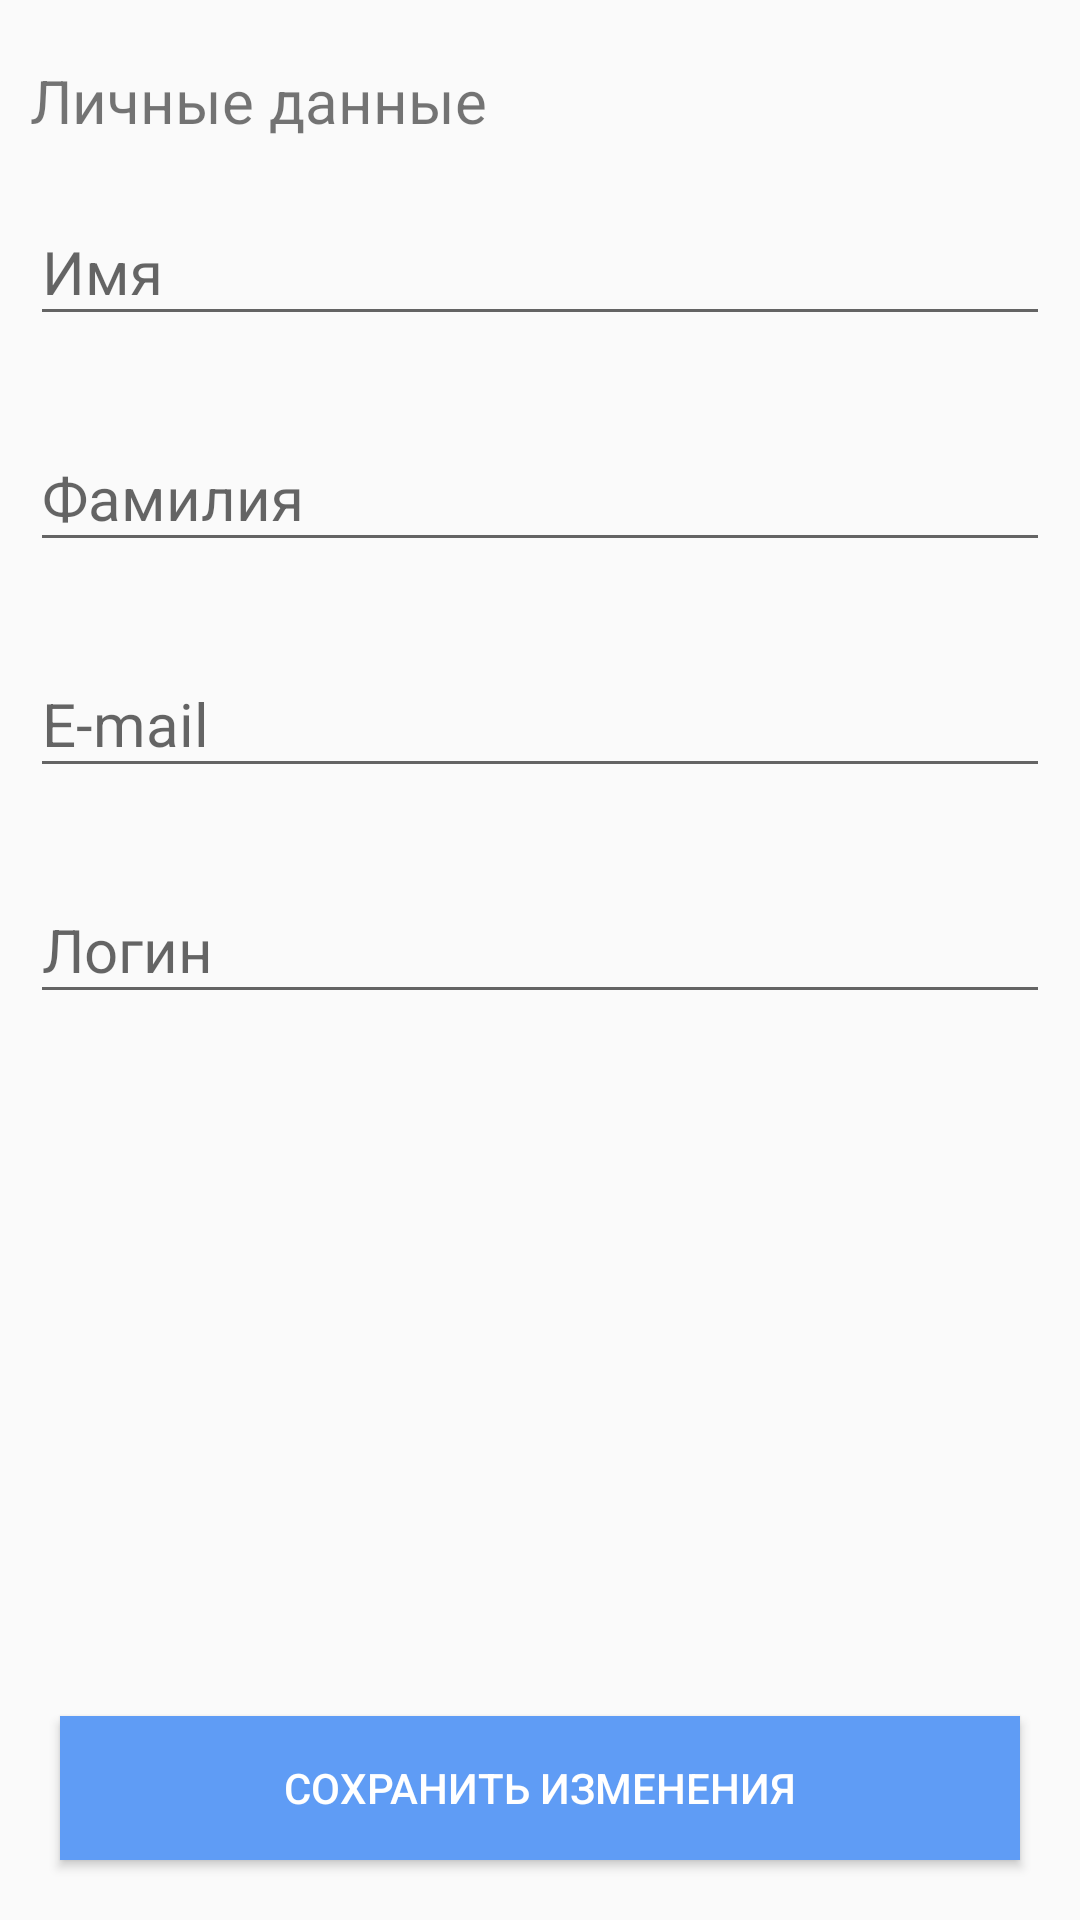

Reconstruct the res/layout file that produces this screen, plus the resources it refers to.
<!-- AndroidManifest.xml: application theme SplashScreenStyle -->
<!-- res/layout/fragment_edit_personal_data.xml -->
<?xml version="1.0" encoding="utf-8"?>
<FrameLayout xmlns:android="http://schemas.android.com/apk/res/android"
    xmlns:tools="http://schemas.android.com/tools"
    android:layout_width="match_parent"
    android:layout_height="match_parent"
    xmlns:app="http://schemas.android.com/apk/res-auto"
    tools:context=".fragments.EditPersonalDataFragment">

    <LinearLayout
        android:layout_width="match_parent"
        android:layout_height="wrap_content"
        android:orientation="vertical">

        <TextView
            android:layout_width="match_parent"
            android:layout_height="wrap_content"
            android:layout_marginStart="10dp"
            android:layout_marginTop="20dp"
            android:layout_marginBottom="10dp"
            android:textSize="20sp"
            android:text="@string/personal_data" />


        <android.support.design.widget.TextInputLayout
            android:id="@+id/editTextLayoutName"
            android:layout_width="match_parent"
            android:layout_height="wrap_content"
            app:errorEnabled="true"
            android:layout_marginStart="10dp"
            android:layout_marginEnd="10dp"
            android:hint="@string/textHintName">

            <android.support.design.widget.TextInputEditText
                android:id="@+id/editTextPersonalDataName"
                android:layout_width="match_parent"
                android:layout_height="wrap_content"
                android:textSize="20sp"
                android:lines="1"/>

        </android.support.design.widget.TextInputLayout>

        <android.support.design.widget.TextInputLayout
            android:id="@+id/editTextLayoutSurname"
            android:layout_width="match_parent"
            android:layout_height="wrap_content"
            app:errorEnabled="true"
            android:layout_marginStart="10dp"
            android:layout_marginEnd="10dp"
            android:hint="@string/textHintSurname">

            <android.support.design.widget.TextInputEditText
                android:id="@+id/editTextPersonalDataSurname"
                android:layout_width="match_parent"
                android:layout_height="wrap_content"
                android:textSize="20sp"
                android:lines="1"/>

        </android.support.design.widget.TextInputLayout>

        <android.support.design.widget.TextInputLayout
            android:id="@+id/editTextLayoutEmail"
            android:layout_width="match_parent"
            android:layout_height="wrap_content"
            app:errorEnabled="true"
            android:layout_marginStart="10dp"
            android:layout_marginEnd="10dp"
            android:hint="@string/textHintEmail">

            <android.support.design.widget.TextInputEditText
                android:id="@+id/editTextPersonalDataEmail"
                android:layout_width="match_parent"
                android:layout_height="wrap_content"
                android:textSize="20sp"
                android:lines="1"/>

        </android.support.design.widget.TextInputLayout>

        <android.support.design.widget.TextInputLayout
            android:id="@+id/editTextLayoutLogin"
            android:layout_width="match_parent"
            android:layout_height="wrap_content"
            app:errorEnabled="true"
            android:layout_marginStart="10dp"
            android:layout_marginEnd="10dp"
            android:hint="@string/textHintLogin">

            <android.support.design.widget.TextInputEditText
                android:id="@+id/editTextPersonalDataLogin"
                android:layout_width="match_parent"
                android:layout_height="wrap_content"
                android:textSize="20sp"
                android:lines="1"/>

        </android.support.design.widget.TextInputLayout>

    </LinearLayout>

    <Button
        android:id="@+id/btnSavePersonalData"
        android:layout_width="match_parent"
        android:layout_height="wrap_content"
        android:text="@string/textBtnSaveProfile"
        android:textColor="@color/color_text_white"
        android:layout_gravity="bottom"
        android:layout_margin="20dp"
        android:background="@color/background_btn_add_task"/>

    <FrameLayout
        android:id="@+id/blackoutBackgroundEditPersonalData"
        android:layout_width="match_parent"
        android:layout_height="match_parent"
        android:background="@color/blackout"
        android:visibility="gone">
        <ProgressBar
            android:layout_width="80dp"
            android:layout_height="80dp"
            android:layout_gravity="center" />
    </FrameLayout>

</FrameLayout>
<!-- resources referenced by this layout -->
<resources>
  <color name="background_btn_add_task">#5F9CF5</color>
  <color name="blackout">#AABBBBBB</color>
  <color name="color_text_white">#FFFFFF</color>
  <string name="personal_data">Личные данные</string>
  <string name="textBtnSaveProfile">Сохранить изменения</string>
  <string name="textHintEmail">E-mail</string>
  <string name="textHintLogin">Логин</string>
  <string name="textHintName">Имя</string>
  <string name="textHintSurname">Фамилия</string>
  <style name="SplashScreenStyle" parent="Theme.AppCompat.Light.NoActionBar">
          
          <item name="colorPrimary">@color/colorPrimary</item>
          <item name="android:windowFullscreen">true</item>
      </style>
  <color name="colorPrimary">#488EFF</color>
</resources>
